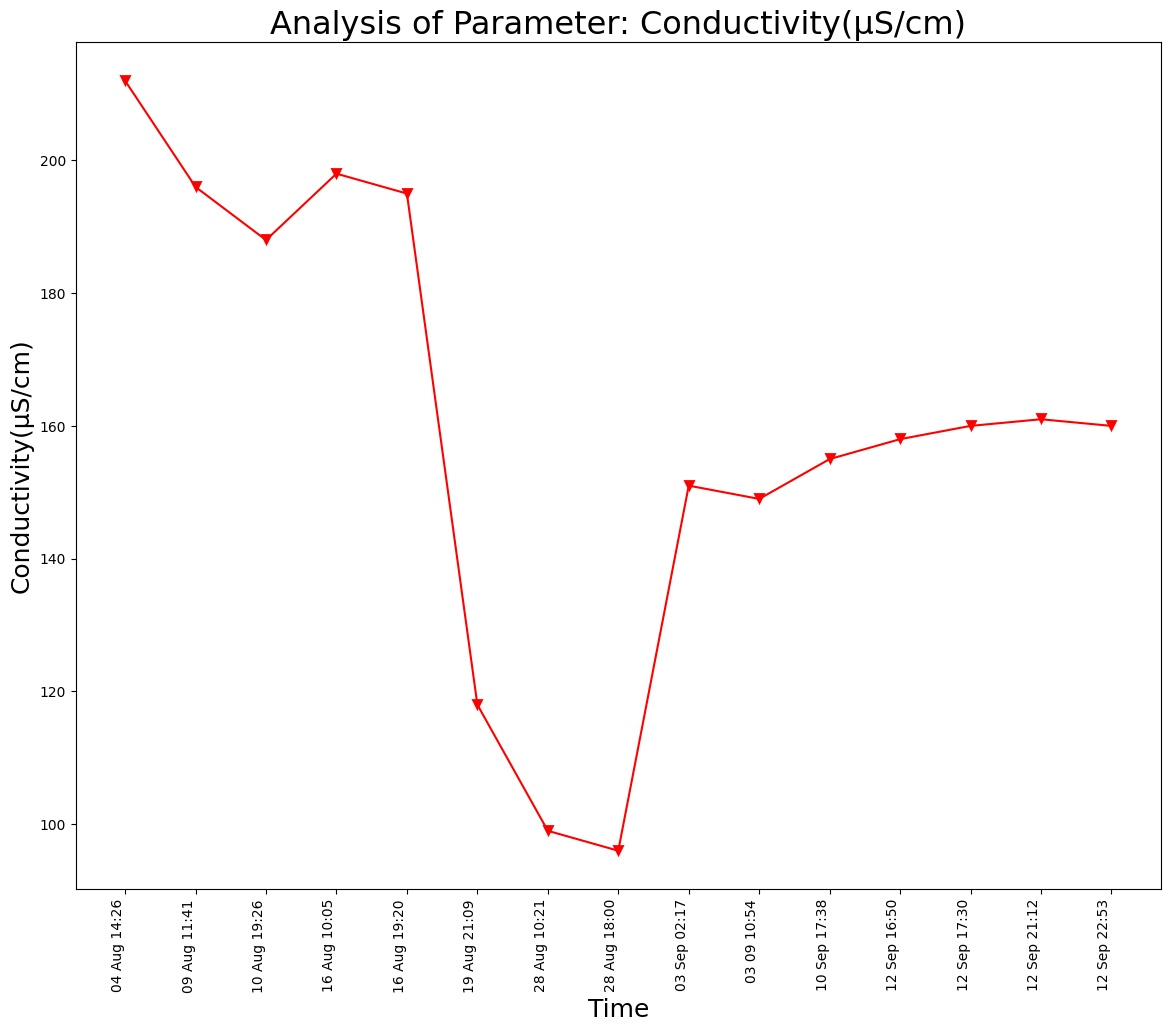

Source data for this figure (header and first rows):
Unnamed: 0, DateTime, Date, Time, Conductivity(µS/cm)
0.0, 04 Aug 14:26, 04 Aug 2021, 14:26:24, 212.0
1.0, 09 Aug 11:41, 09 Aug 2021, 11:41:48, 196.0
2.0, 10 Aug 19:26, 10 Aug 2021, 19:26:33, 188.0
3.0, 16 Aug 10:05, 16 Aug 2021, 10:05:25, 198.0
4.0, 16 Aug 19:20, 16 Aug 2021, 19:20:17, 195.0
5.0, 19 Aug 21:09, 19 Aug 2021, 21:09:25, 118.0
6.0, 28 Aug 10:21, 28 Aug 2021, 10:21:18, 99.0
7.0, 28 Aug 18:00, 28 Aug 2021, 18:00:08, 96.0
, 03 Sep 02:17, 03 Sep 2021, 02:17:33, 151.0
, 03 09 10:54, 03 Sep 2021, 10:54:46, 149.0
, 10 Sep 17:38, 10 Sep 2021, 17:38:26, 155.0
, 12 Sep 16:50, 12 Sep 2021, 16:50:46, 158.0
, 12 Sep 17:30, 12 Sep 2021, 17:30:03, 160.0
, 12 Sep 21:12, 12 Sep 2021, 21:12:54, 161.0
, 12 Sep 22:53, 12 Sep 2021, 22:53:57, 160.0
